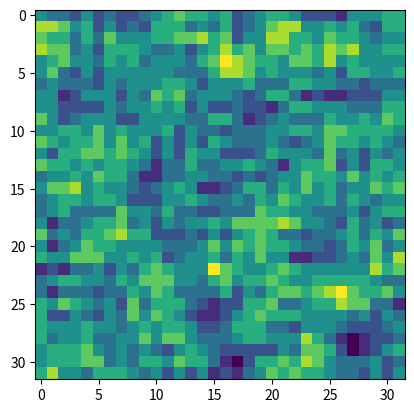

The matplotlib source for this figure:
import numpy as np
import matplotlib.pyplot as plt
import time

def initializeRandom(sizeOfGrid):
    """ Function for randomly initializing a grid of particular size """
    mat = np.random.randint(2, size = (sizeOfGrid + 2 , sizeOfGrid + 2))
    
    return mat

def initializeCross(sizeOfGrid):
    """ Initializing a cross to the game state at t = 0 """
    mat = np.zeros((sizeOfGrid + 2, sizeOfGrid + 2))
    mat[:, int((sizeOfGrid + 2)/2)] = True
    mat[int((sizeOfGrid + 2)/2) , :] = True

    return mat

def plotGameState(mat, plotNumber):
    """ Function to call plotting of the game statue using matplot lib """
    plt.figure(plotNumber)
    plt.imshow(mat[1:-1, 1:-1])
    plt.show()
    return None

def calculateNeighbours(mat):
    """ Function to calculate the neighbour matrix of the central grid, excluding the border of the grid"""
    N = mat[:-2, :-2] + mat[:-2, 1:-1] + mat[:-2, 2:] + mat[1:-1, :-2] + mat[1:-1, 2:] + mat[2:, :-2] + mat[2:, 1:-1] + mat[2:, 2:]
    return N


if __name__ == "__main__":
    board = initializeRandom(32)
    plotGameState(board, 100)
    time.sleep(5)
    board[1:-1, 1:-1] = calculateNeighbours(board)
    plotGameState(board, 100)

    


    



